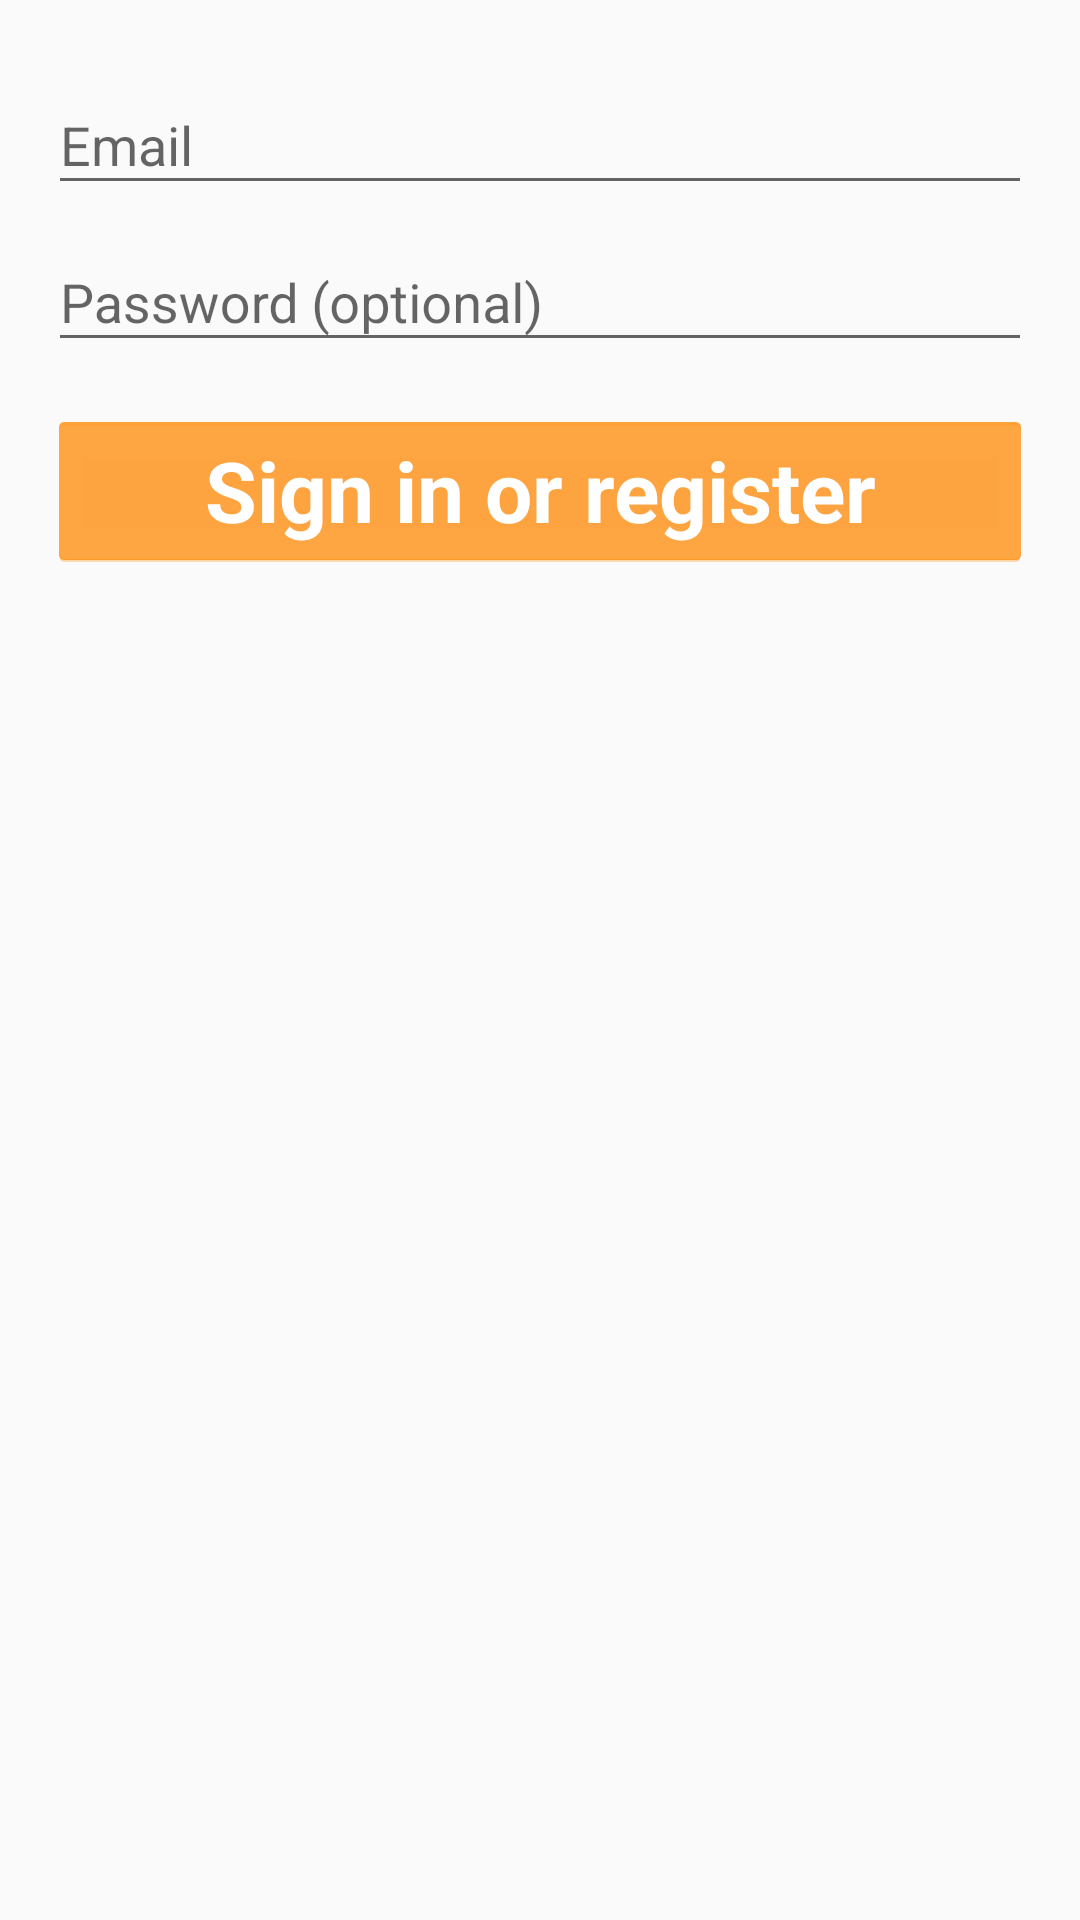

This screen was rendered from an Android layout file. Write that file and the resources it references.
<!-- AndroidManifest.xml: application theme AppTheme -->
<!-- res/layout/activity_login.xml -->
<?xml version="1.0" encoding="utf-8"?>
<LinearLayout xmlns:android="http://schemas.android.com/apk/res/android"
    xmlns:tools="http://schemas.android.com/tools"
    android:layout_width="match_parent"
    android:layout_height="match_parent"
    android:gravity="center_horizontal"
    android:orientation="vertical"
    android:paddingLeft="@dimen/activity_horizontal_margin"
    android:paddingTop="@dimen/activity_vertical_margin"
    android:paddingRight="@dimen/activity_horizontal_margin"
    android:paddingBottom="@dimen/activity_vertical_margin"
    tools:context=".LoginActivity">

    
    <ProgressBar
        android:id="@+id/login_progress"
        style="?android:attr/progressBarStyleLarge"
        android:layout_width="wrap_content"
        android:layout_height="wrap_content"
        android:layout_marginBottom="8dp"
        android:visibility="gone" />

    <ScrollView
        android:id="@+id/login_form"
        android:layout_width="match_parent"
        android:layout_height="match_parent">

        <LinearLayout
            android:id="@+id/email_login_form"
            android:layout_width="match_parent"
            android:layout_height="wrap_content"
            android:orientation="vertical">

            <android.support.design.widget.TextInputLayout
                android:layout_width="match_parent"
                android:layout_height="wrap_content">

                <AutoCompleteTextView
                    android:id="@+id/email"
                    android:layout_width="match_parent"
                    android:layout_height="wrap_content"
                    android:hint="@string/prompt_email"
                    android:inputType="textEmailAddress"
                    android:maxLines="1"
                    android:singleLine="true" />

            </android.support.design.widget.TextInputLayout>

            <android.support.design.widget.TextInputLayout
                android:layout_width="match_parent"
                android:layout_height="wrap_content">

                <EditText
                    android:id="@+id/password"
                    android:layout_width="match_parent"
                    android:layout_height="wrap_content"
                    android:hint="@string/prompt_password"
                    android:imeActionId="6"
                    android:imeActionLabel="@string/action_sign_in_short"
                    android:imeOptions="actionUnspecified"
                    android:inputType="textPassword"
                    android:maxLines="1"
                    android:singleLine="true" />

            </android.support.design.widget.TextInputLayout>

            <Button
                android:id="@+id/register_button"
                style="@style/AppTheme.Button.submit"
                android:layout_width="match_parent"
                android:layout_height="wrap_content"
                android:layout_marginTop="16dp"
                android:text="@string/action_sign_in"
                android:textStyle="bold"
                tools:text="Sign In" />

        </LinearLayout>
    </ScrollView>
</LinearLayout>
<!-- resources referenced by this layout -->
<resources>
  <dimen name="activity_horizontal_margin">16dp</dimen>
  <dimen name="activity_vertical_margin">16dp</dimen>
  <string name="action_sign_in">Sign in or register</string>
  <string name="action_sign_in_short">Sign in</string>
  <string name="prompt_email">Email</string>
  <string name="prompt_password">Password (optional)</string>
  <style name="AppTheme.Button.submit" parent="AppTheme.Button">
          <item name="android:textSize">28sp</item>
          <item name="android:backgroundTint">@color/colorAccent</item>
      </style>
  <style name="AppTheme" parent="Theme.AppCompat.Light.DarkActionBar">
          
          <item name="colorPrimary">@color/colorPrimary</item>
          <item name="colorPrimaryDark">@color/colorPrimaryDark</item>
          <item name="colorAccent">@color/colorAccent</item>
      </style>
  <style name="AppTheme.Button" parent="@android:style/Widget.Holo.Button">
          <item name="android:textColor">@android:color/white</item>
          <item name="android:textSize">36sp</item>
          <item name="android:layout_height">82dp</item>
  
      </style>
  <color name="colorAccent">@android:color/holo_orange_dark</color>
  <color name="colorPrimary">@android:color/holo_blue_light</color>
  <color name="colorPrimaryDark">@android:color/holo_blue_dark</color>
</resources>
